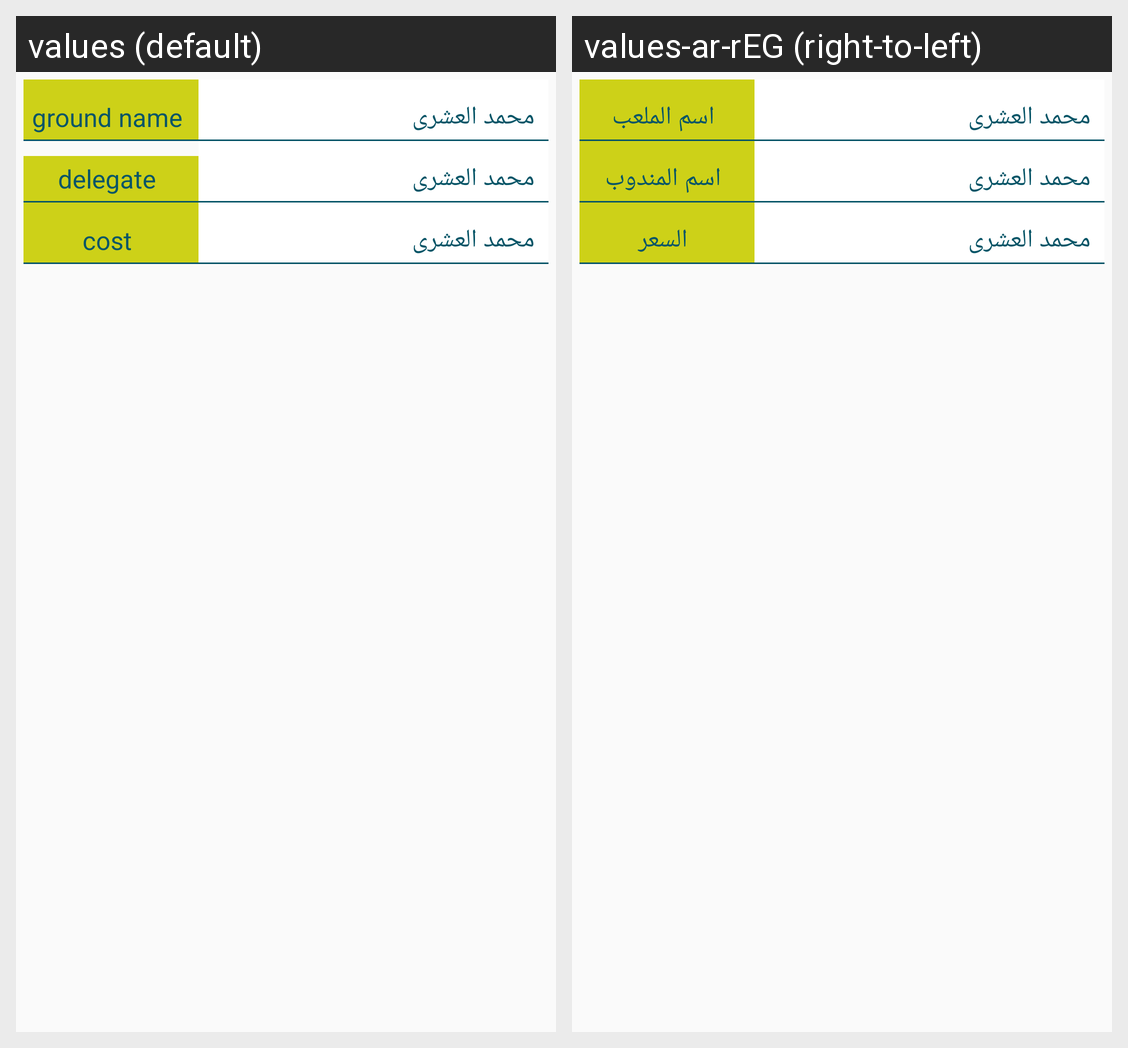

The Android screen above is rendered under two locales of the same app. Produce the string resources it draws, with the default and per-locale values.
Android screen res/layout/client_order_item.xml rendered under 2 locales, left to right: values (default), values-ar-rEG (right-to-left). Device: Nexus 5 (rendered at 1080×1920; each locale shown at half size, 540×960, under a caption strip naming it); theme AppTheme.
Strings drawn on this screen, with the default value and each locale's value (text and hints the layout hard-codes, and strings that could not be matched under every locale, appear in the picture but are not listed):

name_ground
  values: ground name
  values-ar-rEG: اسم الملعب

delegate_name
  values: delegate name
  values-ar-rEG: اسم المندوب

cost
  values: cost
  values-ar-rEG: السعر
